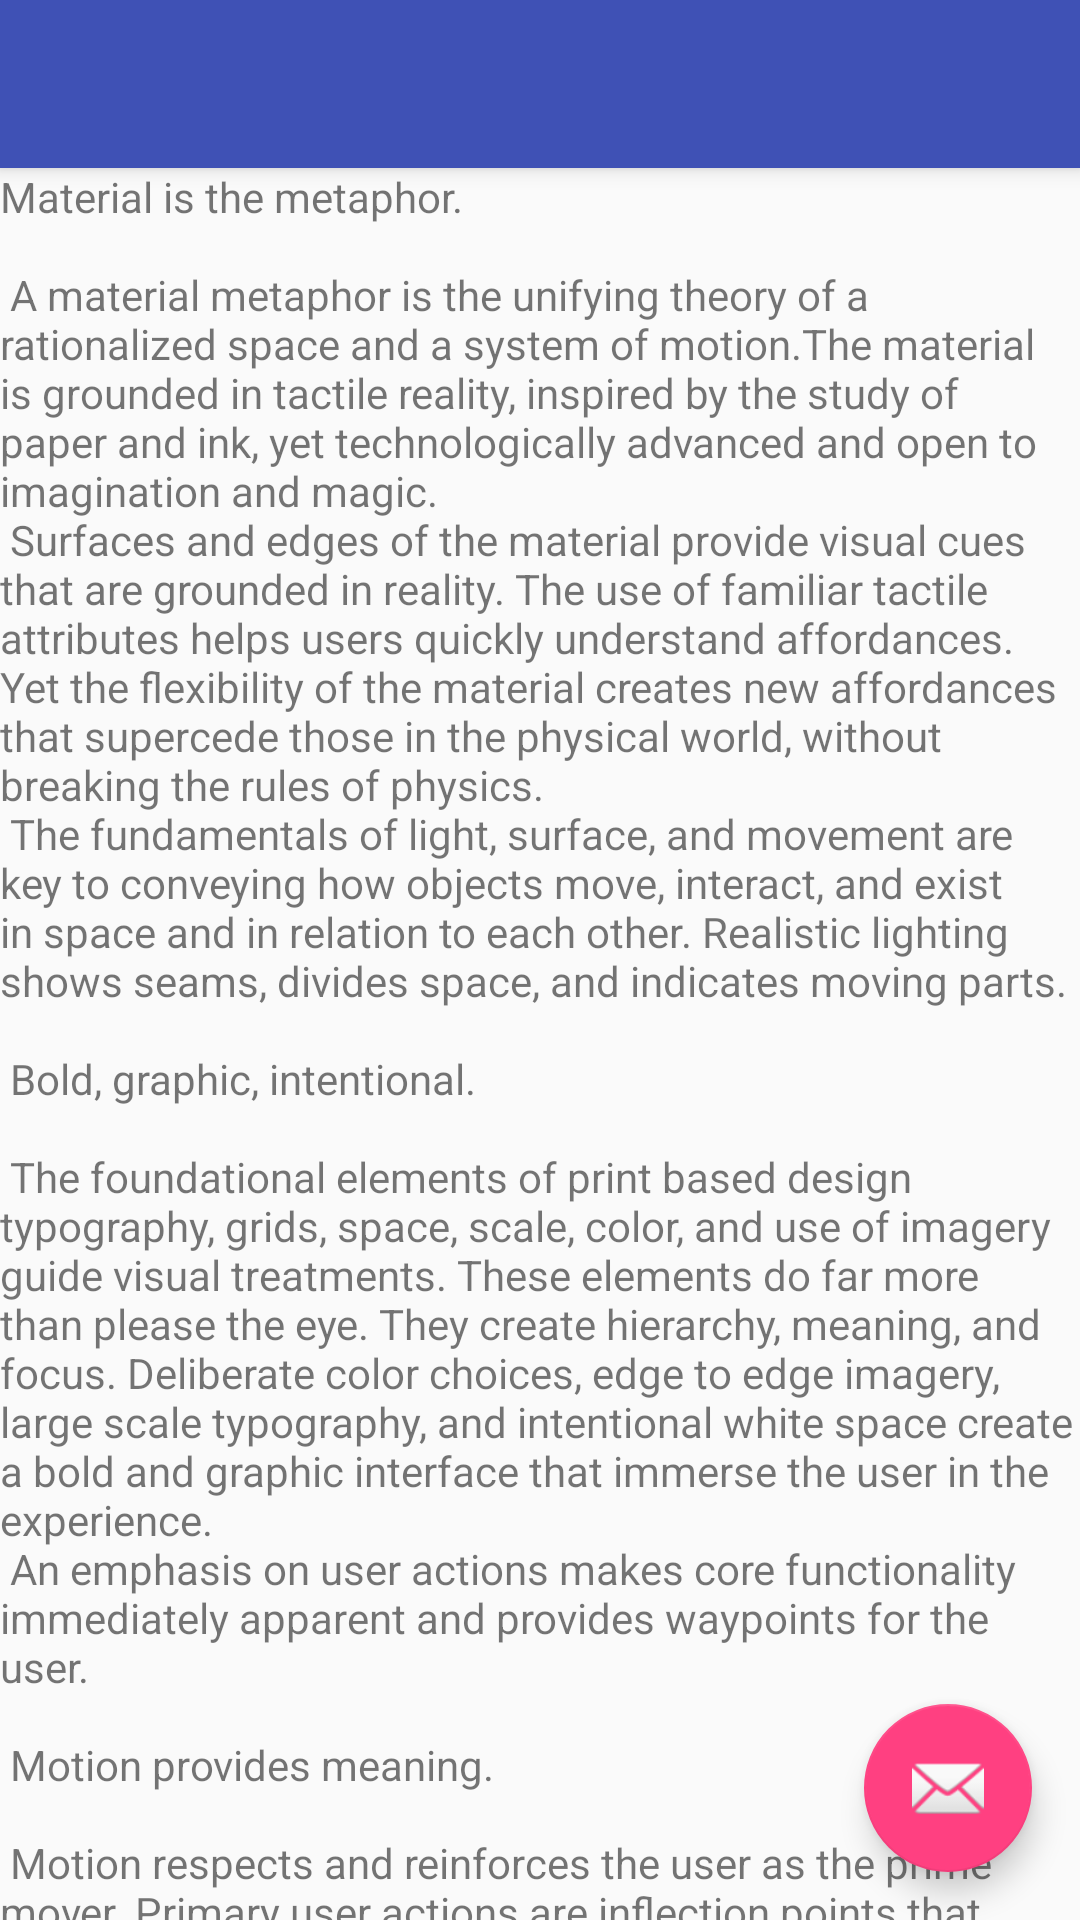

Reconstruct the res/layout file that produces this screen, plus the resources it refers to.
<!-- AndroidManifest.xml: activity theme AppTheme -->
<!-- res/layout/activity_about.xml -->
<?xml version="1.0" encoding="utf-8"?>
<android.support.design.widget.CoordinatorLayout
    xmlns:android="http://schemas.android.com/apk/res/android"
    xmlns:app="http://schemas.android.com/apk/res-auto"
    xmlns:tools="http://schemas.android.com/tools"
    android:layout_width="match_parent"
    android:layout_height="match_parent"
    android:fitsSystemWindows="true"
    tools:context="com.app.business.me.AboutActivity">

    <android.support.design.widget.AppBarLayout
        android:layout_width="match_parent"
        android:layout_height="wrap_content"
        android:theme="@style/AppTheme.AppBarOverlay">

        <android.support.v7.widget.Toolbar
            android:id="@+id/toolbar"
            android:layout_width="match_parent"
            android:layout_height="?attr/actionBarSize"
            android:background="?attr/colorPrimary"
            app:popupTheme="@style/AppTheme.PopupOverlay"/>

    </android.support.design.widget.AppBarLayout>

    <include layout="@layout/content_about"/>

    <android.support.design.widget.FloatingActionButton
        android:id="@+id/fab"
        android:layout_width="wrap_content"
        android:layout_height="wrap_content"
        android:layout_gravity="bottom|end"
        android:layout_margin="@dimen/fab_margin"
        android:src="@android:drawable/ic_dialog_email"/>

</android.support.design.widget.CoordinatorLayout>
<!-- res/layout/content_about.xml (included above) -->
<?xml version="1.0" encoding="utf-8"?>
<android.support.v4.widget.NestedScrollView
    xmlns:android="http://schemas.android.com/apk/res/android"
    xmlns:app="http://schemas.android.com/apk/res-auto"
    xmlns:tools="http://schemas.android.com/tools"
    android:layout_width="match_parent"
    android:layout_height="match_parent"
    android:fitsSystemWindows="true"
    app:layout_behavior="@string/appbar_scrolling_view_behavior"
    tools:context="com.app.business.me.AboutActivity"
    tools:showIn="@layout/activity_about">
<TextView
    android:text="@string/large_text"
    android:layout_width="match_parent"
    android:layout_height="match_parent"/>
</android.support.v4.widget.NestedScrollView>
<!-- resources referenced by this layout -->
<resources>
  <dimen name="fab_margin">16dp</dimen>
  <color name="colorPrimary">#3F51B5</color>
  <color name="colorPrimaryDark">#303F9F</color>
  <color name="colorAccent">#FF4081</color>
  <color name="textColorPrimary">@android:color/black</color>
</resources>
